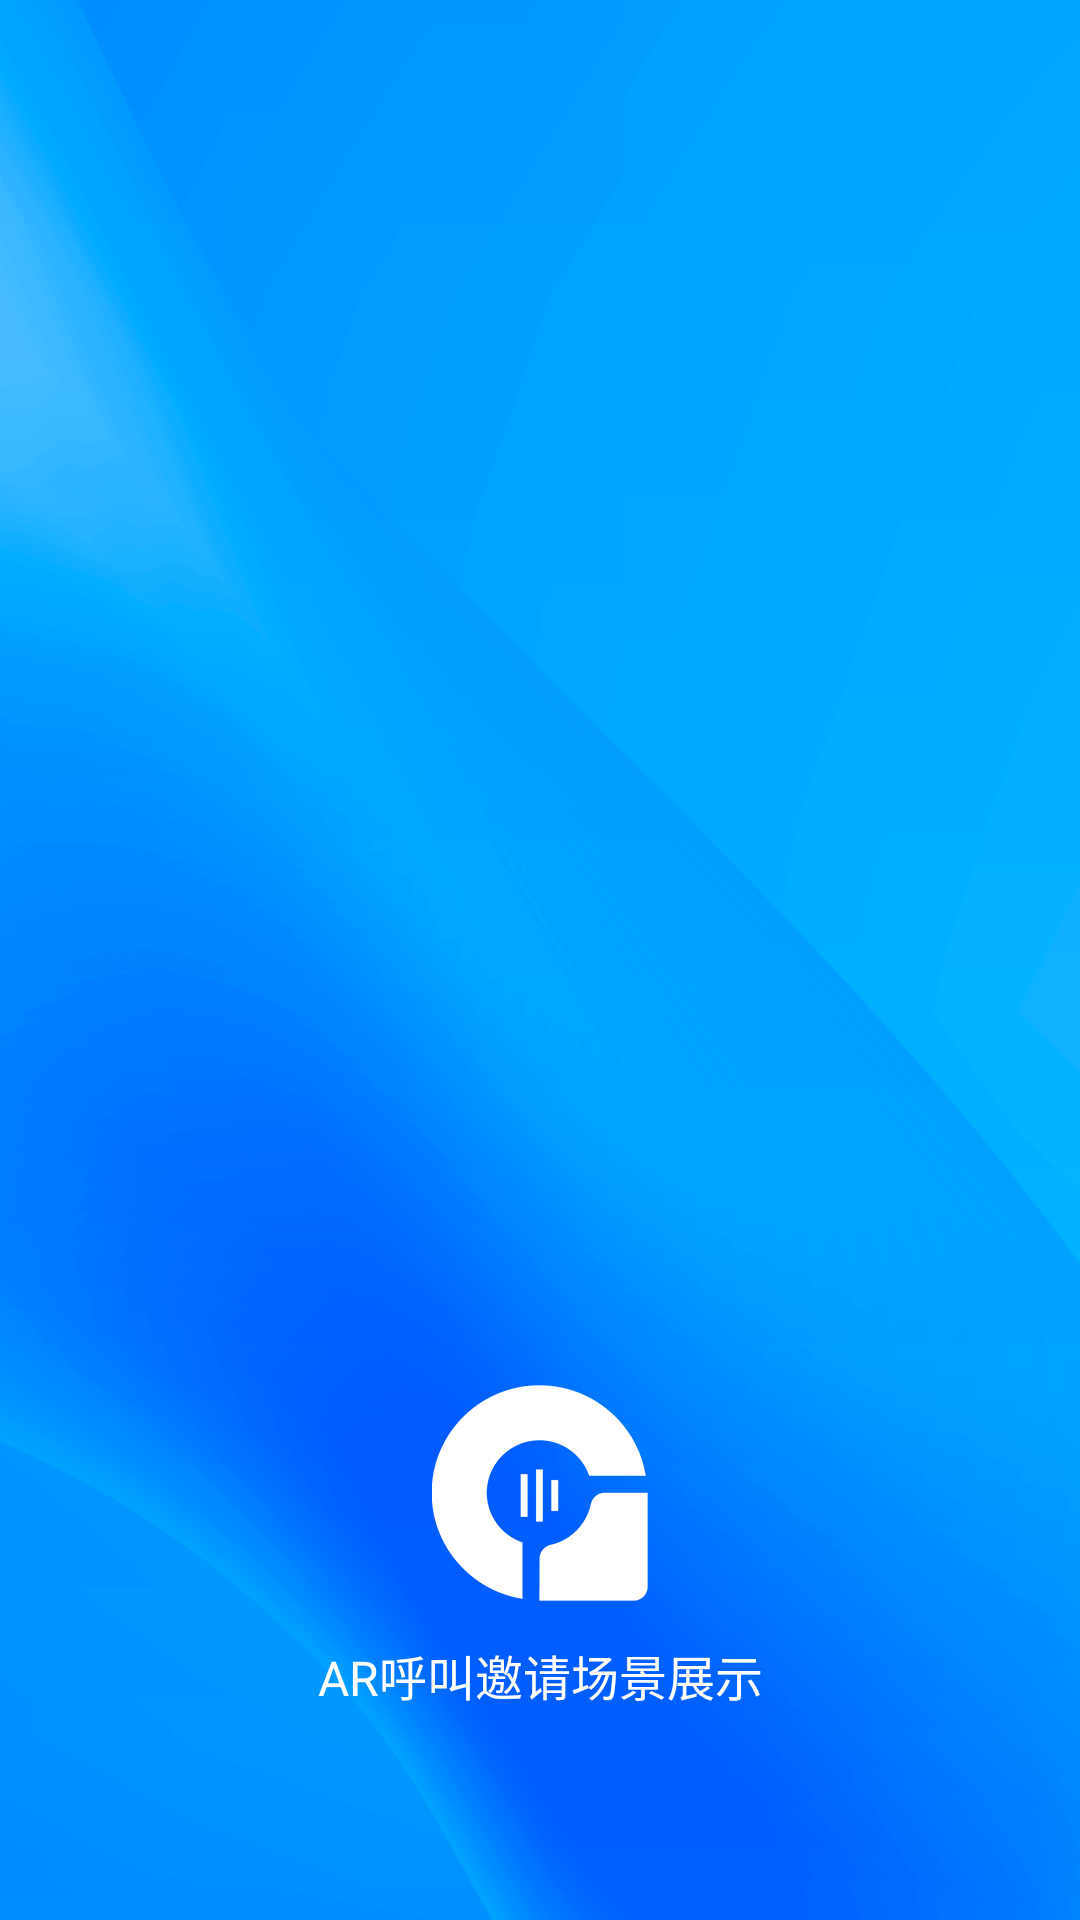

The Android layout XML behind this screen, and the referenced resources:
<!-- AndroidManifest.xml: activity theme SplashTheme -->
<!-- res/layout/activity_splash.xml -->
<?xml version="1.0" encoding="utf-8"?>
<androidx.constraintlayout.widget.ConstraintLayout xmlns:android="http://schemas.android.com/apk/res/android"
    xmlns:app="http://schemas.android.com/apk/res-auto"
    xmlns:tools="http://schemas.android.com/tools"
    android:layout_width="match_parent"
    android:background="@drawable/img_bg"
    android:layout_height="match_parent"
    tools:context=".ui.SplashActivity">

    <TextView
        android:id="@+id/iv_logo"
        android:layout_width="wrap_content"
        android:layout_height="wrap_content"
        android:layout_marginTop="77dp"
        app:layout_constraintLeft_toLeftOf="parent"
        app:layout_constraintRight_toRightOf="parent"
        app:layout_constraintBottom_toBottomOf="parent"
        android:layout_marginBottom="70dp"
        android:text="AR呼叫邀请场景展示"
        android:textColor="@color/white"
        android:gravity="center"
        android:drawablePadding="12dp"
        android:textSize="16sp"
        android:drawableTop="@drawable/img_logo"></TextView>

</androidx.constraintlayout.widget.ConstraintLayout>
<!-- resources referenced by this layout -->
<resources>
  <color name="white">#FFFFFFFF</color>
  <!-- drawable img_bg: png bitmap (drawable-xxhdpi, 182051 bytes) -->
  <!-- drawable img_logo: png bitmap (drawable-xxhdpi, 5408 bytes) -->
  <style name="SplashTheme" parent="Theme.AppCompat.Light.NoActionBar">
          <item name="android:windowBackground">@drawable/splash</item>
      </style>
  <!-- drawable splash (drawable) -->
  <?xml version="1.0" encoding="utf-8"?>
  <layer-list xmlns:android="http://schemas.android.com/apk/res/android">
      
      <item android:drawable="@android:color/white" />
  </layer-list>
</resources>
